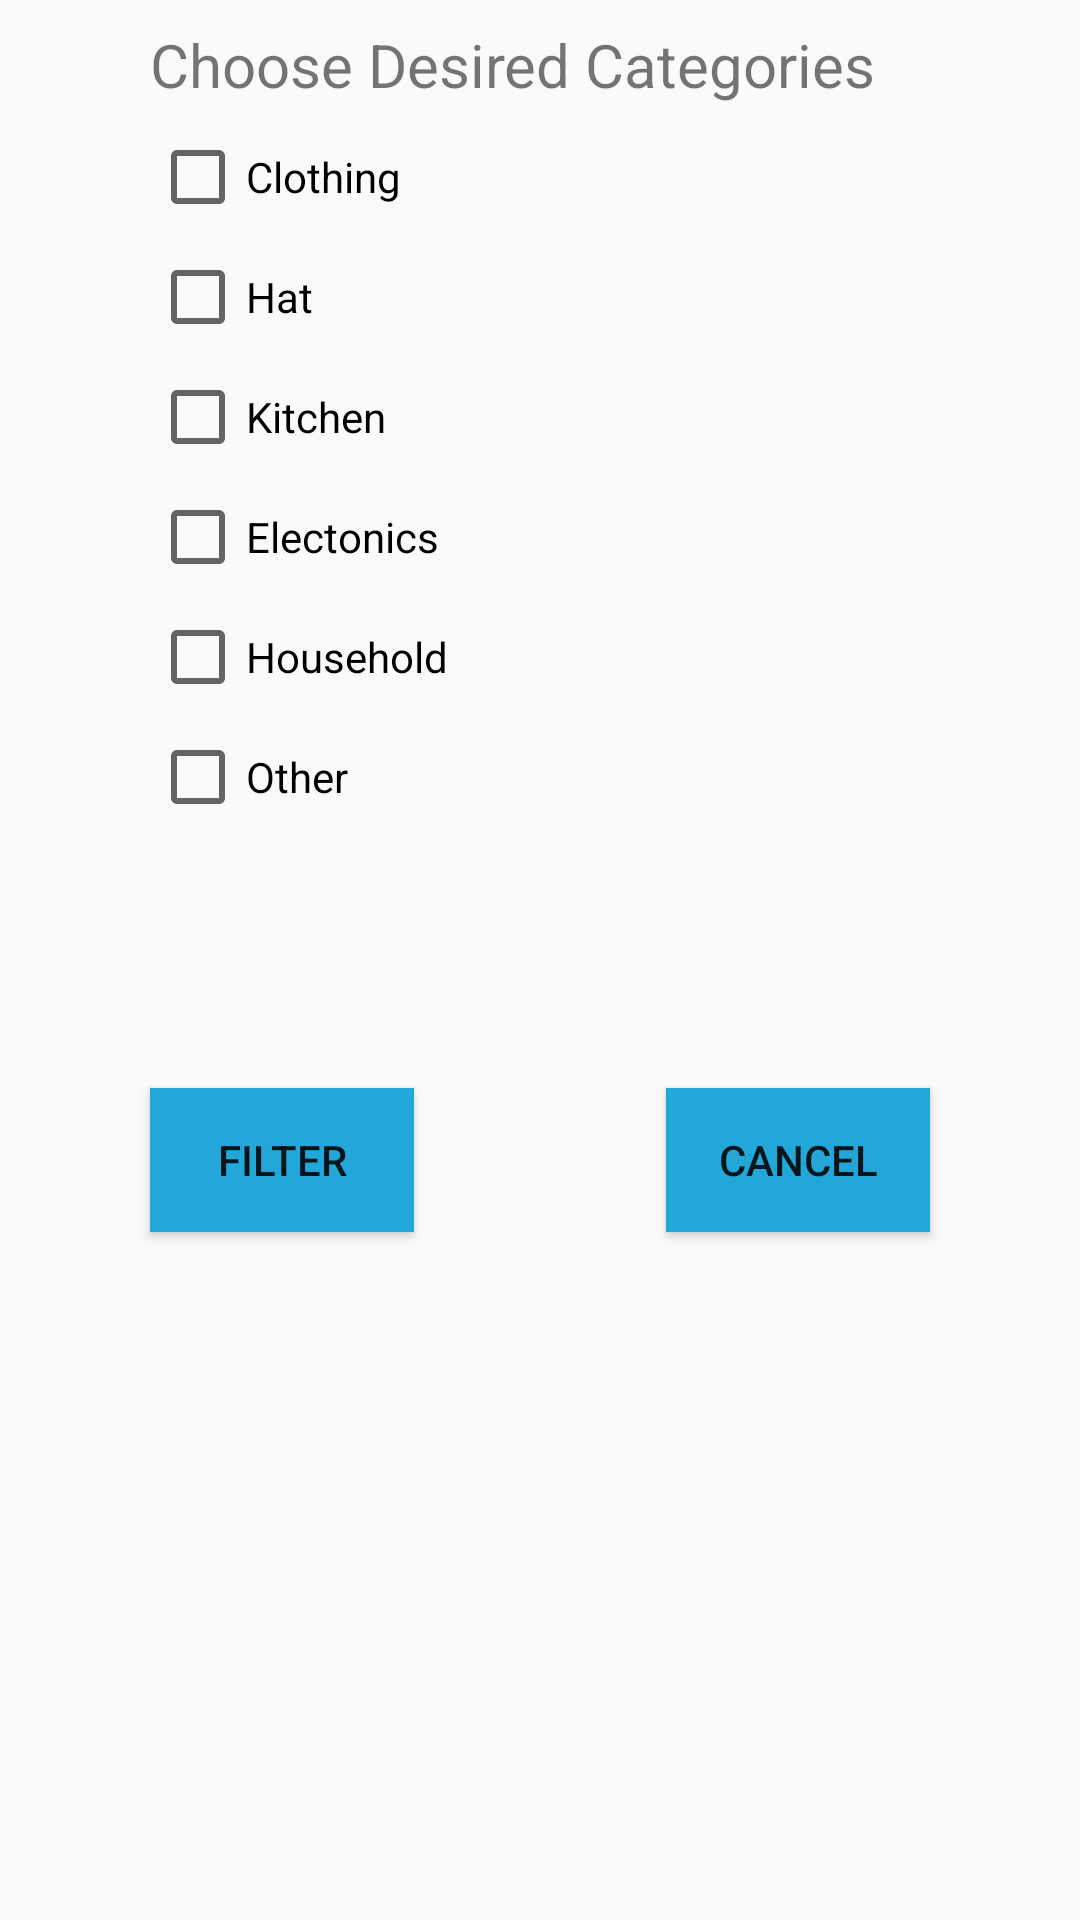

Reconstruct the res/layout file that produces this screen, plus the resources it refers to.
<!-- AndroidManifest.xml: application theme AppTheme -->
<!-- res/layout/categoy_filter_diaglog_layout.xml -->
<?xml version="1.0" encoding="utf-8"?>
<android.support.constraint.ConstraintLayout xmlns:android="http://schemas.android.com/apk/res/android"
    xmlns:app="http://schemas.android.com/apk/res-auto"
    xmlns:tools="http://schemas.android.com/tools"
    android:layout_width="match_parent"
    android:layout_height="match_parent">

    <CheckBox
        android:id="@+id/category_filter_checkbox_clothing"
        android:layout_width="0dp"
        android:layout_height="wrap_content"
        android:layout_marginStart="50dp"
        android:layout_marginTop="8dp"
        android:layout_marginEnd="50dp"
        android:text="Clothing"
        app:layout_constraintEnd_toEndOf="parent"
        app:layout_constraintStart_toStartOf="parent"
        app:layout_constraintTop_toBottomOf="@+id/category_diaglog_title" />

    <TextView
        android:id="@+id/category_diaglog_title"
        android:layout_width="0dp"
        android:layout_height="wrap_content"
        android:layout_marginStart="50dp"
        android:layout_marginTop="8dp"
        android:layout_marginEnd="50dp"
        android:text="Choose Desired Categories"
        android:textSize="20sp"
        app:layout_constraintEnd_toEndOf="parent"
        app:layout_constraintStart_toStartOf="parent"
        app:layout_constraintTop_toTopOf="parent" />

    <CheckBox
        android:id="@+id/category_filter_checkbox_hat"
        android:layout_width="0dp"
        android:layout_height="wrap_content"
        android:layout_marginStart="50dp"
        android:layout_marginTop="8dp"
        android:layout_marginEnd="50dp"
        android:text="Hat"
        app:layout_constraintEnd_toEndOf="parent"
        app:layout_constraintStart_toStartOf="parent"
        app:layout_constraintTop_toBottomOf="@+id/category_filter_checkbox_clothing" />

    <CheckBox
        android:id="@+id/category_filter_checkbox_kitchen"
        android:layout_width="0dp"
        android:layout_height="wrap_content"
        android:layout_marginStart="50dp"
        android:layout_marginTop="8dp"
        android:layout_marginEnd="50dp"
        android:text="Kitchen"
        app:layout_constraintEnd_toEndOf="parent"
        app:layout_constraintStart_toStartOf="parent"
        app:layout_constraintTop_toBottomOf="@+id/category_filter_checkbox_hat" />

    <CheckBox
        android:id="@+id/category_filter_checkbox_electronics"
        android:layout_width="0dp"
        android:layout_height="wrap_content"
        android:layout_marginStart="50dp"
        android:layout_marginTop="8dp"
        android:layout_marginEnd="50dp"
        android:text="Electonics"
        app:layout_constraintEnd_toEndOf="parent"
        app:layout_constraintStart_toStartOf="parent"
        app:layout_constraintTop_toBottomOf="@+id/category_filter_checkbox_kitchen" />

    <CheckBox
        android:id="@+id/category_filter_checkbox_household"
        android:layout_width="0dp"
        android:layout_height="wrap_content"
        android:layout_marginStart="50dp"
        android:layout_marginTop="8dp"
        android:layout_marginEnd="50dp"
        android:text="Household"
        app:layout_constraintEnd_toEndOf="parent"
        app:layout_constraintStart_toStartOf="parent"
        app:layout_constraintTop_toBottomOf="@+id/category_filter_checkbox_electronics" />

    <CheckBox
        android:id="@+id/category_filter_checkbox_other"
        android:layout_width="0dp"
        android:layout_height="wrap_content"
        android:layout_marginStart="50dp"
        android:layout_marginTop="8dp"
        android:layout_marginEnd="50dp"
        android:text="Other"
        app:layout_constraintEnd_toEndOf="parent"
        app:layout_constraintStart_toStartOf="parent"
        app:layout_constraintTop_toBottomOf="@+id/category_filter_checkbox_household" />

    <Button
        android:id="@+id/category_filter_acceptBtn"
        android:layout_width="wrap_content"
        android:layout_height="wrap_content"
        android:layout_marginStart="50dp"
        android:layout_marginTop="8dp"
        android:layout_marginBottom="150dp"
        android:text="Filter"
        android:background="@color/colorPrimary"
        app:layout_constraintBottom_toBottomOf="parent"
        app:layout_constraintStart_toStartOf="parent"
        app:layout_constraintTop_toBottomOf="@+id/category_filter_checkbox_other" />

    <Button
        android:id="@+id/category_filter_cancelBtn"
        android:layout_width="wrap_content"
        android:layout_height="wrap_content"
        android:layout_marginTop="8dp"
        android:layout_marginEnd="50dp"
        android:layout_marginBottom="150dp"
        android:text="Cancel"
        android:background="@color/colorPrimary"
        app:layout_constraintBottom_toBottomOf="parent"
        app:layout_constraintEnd_toEndOf="parent"
        app:layout_constraintTop_toBottomOf="@+id/category_filter_checkbox_other" />
</android.support.constraint.ConstraintLayout>
<!-- resources referenced by this layout -->
<resources>
  <color name="colorPrimary">#23A7D8</color>
  <style name="AppTheme" parent="Base.Theme.AppCompat.Light.DarkActionBar">
          
          <item name="colorPrimary">@color/colorPrimary</item>
          <item name="colorPrimaryDark">@color/colorPrimaryDark</item>
          <item name="colorAccent">@color/colorAccent</item>
      </style>
  <color name="colorPrimaryDark">#23A7D8</color>
  <color name="colorAccent">#FFFFFF</color>
</resources>
